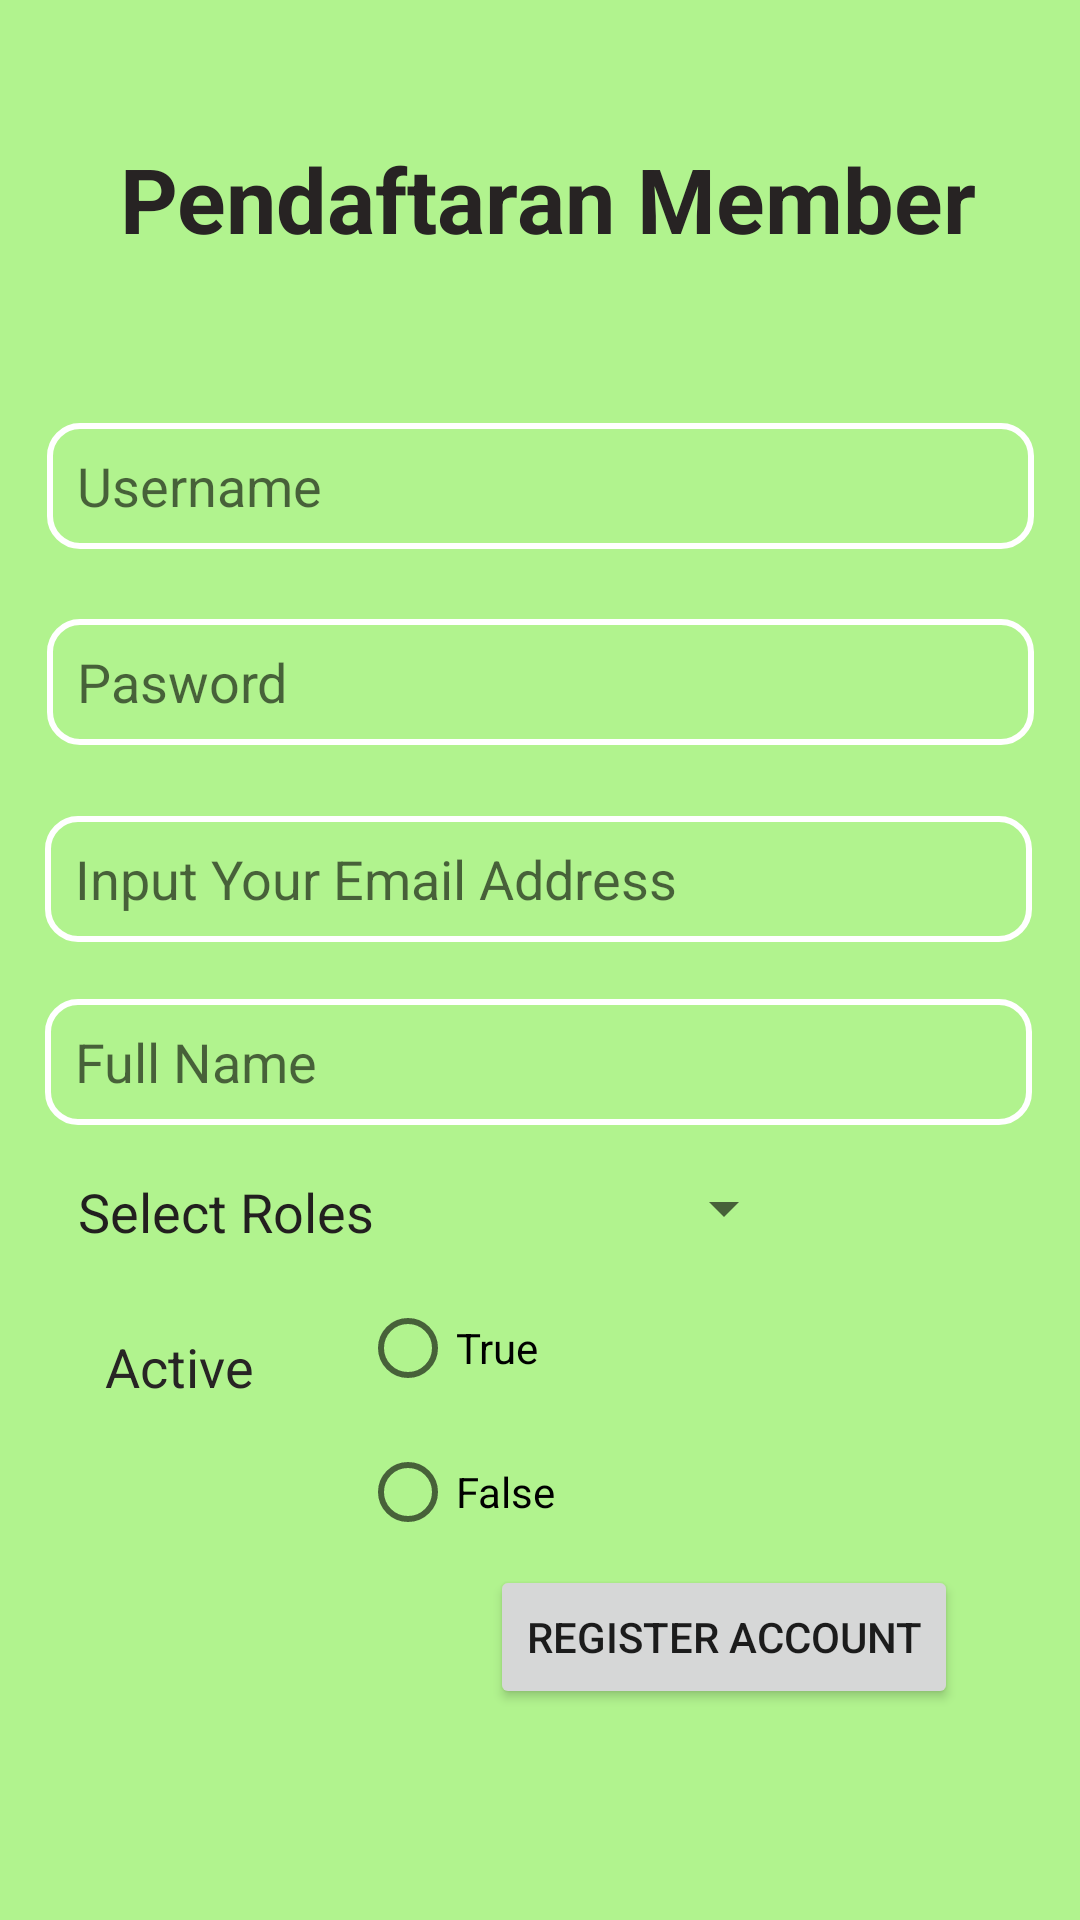

Produce the Android XML layout that renders to this screen, including the resource entries it uses.
<!-- AndroidManifest.xml: application theme AppTheme -->
<!-- res/layout/activity_register.xml -->
<?xml version="1.0" encoding="utf-8"?>
<androidx.constraintlayout.widget.ConstraintLayout xmlns:android="http://schemas.android.com/apk/res/android"
    xmlns:app="http://schemas.android.com/apk/res-auto"
    xmlns:tools="http://schemas.android.com/tools"
    android:layout_width="match_parent"
    android:layout_height="match_parent"
    android:background="#B1F38E"
    android:hapticFeedbackEnabled="true"
    tools:context=".NewReg">

    <TextView
        android:id="@+id/textView2"
        android:layout_width="wrap_content"
        android:layout_height="wrap_content"
        android:hint="Username"
        android:paddingLeft="5dp"
        android:shadowColor="#E8D318"
        android:text="Pendaftaran Member"
        android:textAllCaps="false"
        android:textColor="#272323"
        android:textSize="30sp"
        android:textStyle="bold"
        app:fontFamily="sans-serif"
        app:layout_constraintBottom_toTopOf="@+id/editTextTextPersonName2"
        app:layout_constraintEnd_toEndOf="parent"
        app:layout_constraintStart_toStartOf="parent"
        app:layout_constraintTop_toTopOf="parent"
        app:layout_constraintVertical_bias="0.457" />

    <EditText
        android:id="@+id/editTextTextPassword4"
        android:layout_width="329dp"
        android:layout_height="42dp"
        android:height="30dp"
        android:background="@drawable/border"
        android:ems="10"
        android:hint="Input Your Email Address"
        android:inputType="textEmailSubject"
        android:paddingLeft="10dp"
        android:textColor="#FFFFFF"
        app:layout_constraintBottom_toBottomOf="parent"
        app:layout_constraintEnd_toEndOf="parent"
        app:layout_constraintHorizontal_bias="0.487"
        app:layout_constraintStart_toStartOf="parent"
        app:layout_constraintTop_toTopOf="parent"
        app:layout_constraintVertical_bias="0.455" />

    <EditText
        android:id="@+id/editTextTextPersonName2"
        android:layout_width="329dp"
        android:layout_height="42dp"
        android:width="216dp"
        android:height="30dp"
        android:background="@drawable/border"
        android:ems="10"
        android:hint="Username"
        android:inputType="textPersonName"
        android:paddingLeft="10dp"
        android:textColor="#1C1B1B"
        app:layout_constraintBottom_toBottomOf="parent"
        app:layout_constraintEnd_toEndOf="parent"
        app:layout_constraintStart_toStartOf="parent"
        app:layout_constraintTop_toTopOf="parent"
        app:layout_constraintVertical_bias="0.236" />

    <TextView
        android:id="@+id/textView15"
        android:layout_width="wrap_content"
        android:layout_height="wrap_content"
        android:text="Active"
        android:textColor="#272424"
        android:textSize="18sp"
        app:layout_constraintBottom_toBottomOf="parent"
        app:layout_constraintEnd_toEndOf="parent"
        app:layout_constraintHorizontal_bias="0.113"
        app:layout_constraintStart_toStartOf="parent"
        app:layout_constraintTop_toTopOf="parent"
        app:layout_constraintVertical_bias="0.720"
        tools:ignore="MissingConstraints" />

    <EditText
        android:id="@+id/editTextTextPassword3"
        android:layout_width="329dp"
        android:layout_height="42dp"
        android:height="30dp"
        android:background="@drawable/border"
        android:ems="10"
        android:hint="Pasword"
        android:inputType="textPassword"
        android:paddingLeft="10dp"
        android:textColor="#FFFFFF"
        app:layout_constraintBottom_toBottomOf="parent"
        app:layout_constraintEnd_toEndOf="parent"
        app:layout_constraintStart_toStartOf="parent"
        app:layout_constraintTop_toTopOf="parent"
        app:layout_constraintVertical_bias="0.345" />

    <EditText
        android:id="@+id/editTextTextPersonName4"
        android:layout_width="329dp"
        android:layout_height="42dp"
        android:width="216dp"
        android:height="30dp"
        android:background="@drawable/border"
        android:ems="10"
        android:hint="Full Name"
        android:inputType="textPersonName"
        android:paddingLeft="10dp"
        android:textColor="#FFFFFF"
        app:layout_constraintBottom_toBottomOf="parent"
        app:layout_constraintEnd_toEndOf="parent"
        app:layout_constraintHorizontal_bias="0.487"
        app:layout_constraintStart_toStartOf="parent"
        app:layout_constraintTop_toTopOf="parent"
        app:layout_constraintVertical_bias="0.557" />

    <TextView
        android:id="@+id/textView13"
        android:layout_width="wrap_content"
        android:layout_height="wrap_content"
        android:text="Select Roles"
        android:textColor="#221F1F"
        android:textSize="18sp"
        app:layout_constraintBottom_toBottomOf="parent"
        app:layout_constraintEnd_toEndOf="parent"
        app:layout_constraintHorizontal_bias="0.10"
        app:layout_constraintStart_toStartOf="parent"
        app:layout_constraintTop_toTopOf="parent"
        app:layout_constraintVertical_bias="0.636"
        tools:ignore="MissingConstraints" />

    <Spinner
        android:id="@+id/listItem"
        android:layout_width="154dp"
        android:layout_height="50dp"
        android:entries="@array/daftar_makanan"
        android:padding="15dp"
        android:spinnerMode="dropdown"
        app:layout_constraintBottom_toBottomOf="parent"
        app:layout_constraintEnd_toEndOf="parent"
        app:layout_constraintHorizontal_bias="0.54"
        app:layout_constraintStart_toStartOf="parent"
        app:layout_constraintTop_toTopOf="parent"
        app:layout_constraintVertical_bias="0.64"
        tools:ignore="MissingConstraints"></Spinner>

    <RadioGroup
        android:layout_width="180dp"
        android:layout_height="97dp"
        app:layout_constraintBottom_toBottomOf="parent"
        app:layout_constraintEnd_toEndOf="parent"
        app:layout_constraintHorizontal_bias="0.666"
        app:layout_constraintStart_toStartOf="parent"
        app:layout_constraintTop_toTopOf="parent"
        app:layout_constraintVertical_bias="0.783">

        <RadioButton
            android:id="@+id/radioButton"
            android:layout_width="wrap_content"
            android:layout_height="wrap_content"
            android:text="True" />

        <RadioButton
            android:id="@+id/radioButton3"
            android:layout_width="wrap_content"
            android:layout_height="wrap_content"
            android:text="False" />
    </RadioGroup>

    <Button
        android:id="@+id/button"
        android:layout_width="wrap_content"
        android:layout_height="wrap_content"
        android:text="Register Account"
        app:layout_constraintBottom_toBottomOf="parent"
        app:layout_constraintEnd_toEndOf="parent"
        app:layout_constraintHorizontal_bias="0.801"
        app:layout_constraintStart_toStartOf="parent"
        app:layout_constraintTop_toTopOf="parent"
        app:layout_constraintVertical_bias="0.881"
        tools:ignore="MissingConstraints" />

</androidx.constraintlayout.widget.ConstraintLayout>
<!-- resources referenced by this layout -->
<resources>
  <!-- drawable border (drawable) -->
  <?xml version="1.0" encoding="utf-8"?>
  <shape xmlns:android="http://schemas.android.com/apk/res/android"
      android:shape="rectangle"
      android:innerRadius="10dp">
      <stroke
          android:width="2dp"
          android:color="#FFFFFF" />
      <corners
          android:bottomRightRadius="10dp"
          android:bottomLeftRadius="10dp"
          android:topLeftRadius="10dp"
          android:topRightRadius="10dp"/>
  </shape>
  <style name="AppTheme" parent="Theme.MaterialComponents.Light.NoActionBar">
          
          <item name="colorPrimary">@color/colorPrimary</item>
          <item name="colorPrimaryDark">@color/colorPrimaryDark</item>
          <item name="colorAccent">@color/colorAccent</item>
      </style>
  <color name="colorPrimary">#6200EE</color>
  <color name="colorPrimaryDark">#3700B3</color>
  <color name="colorAccent">#03DAC5</color>
</resources>
